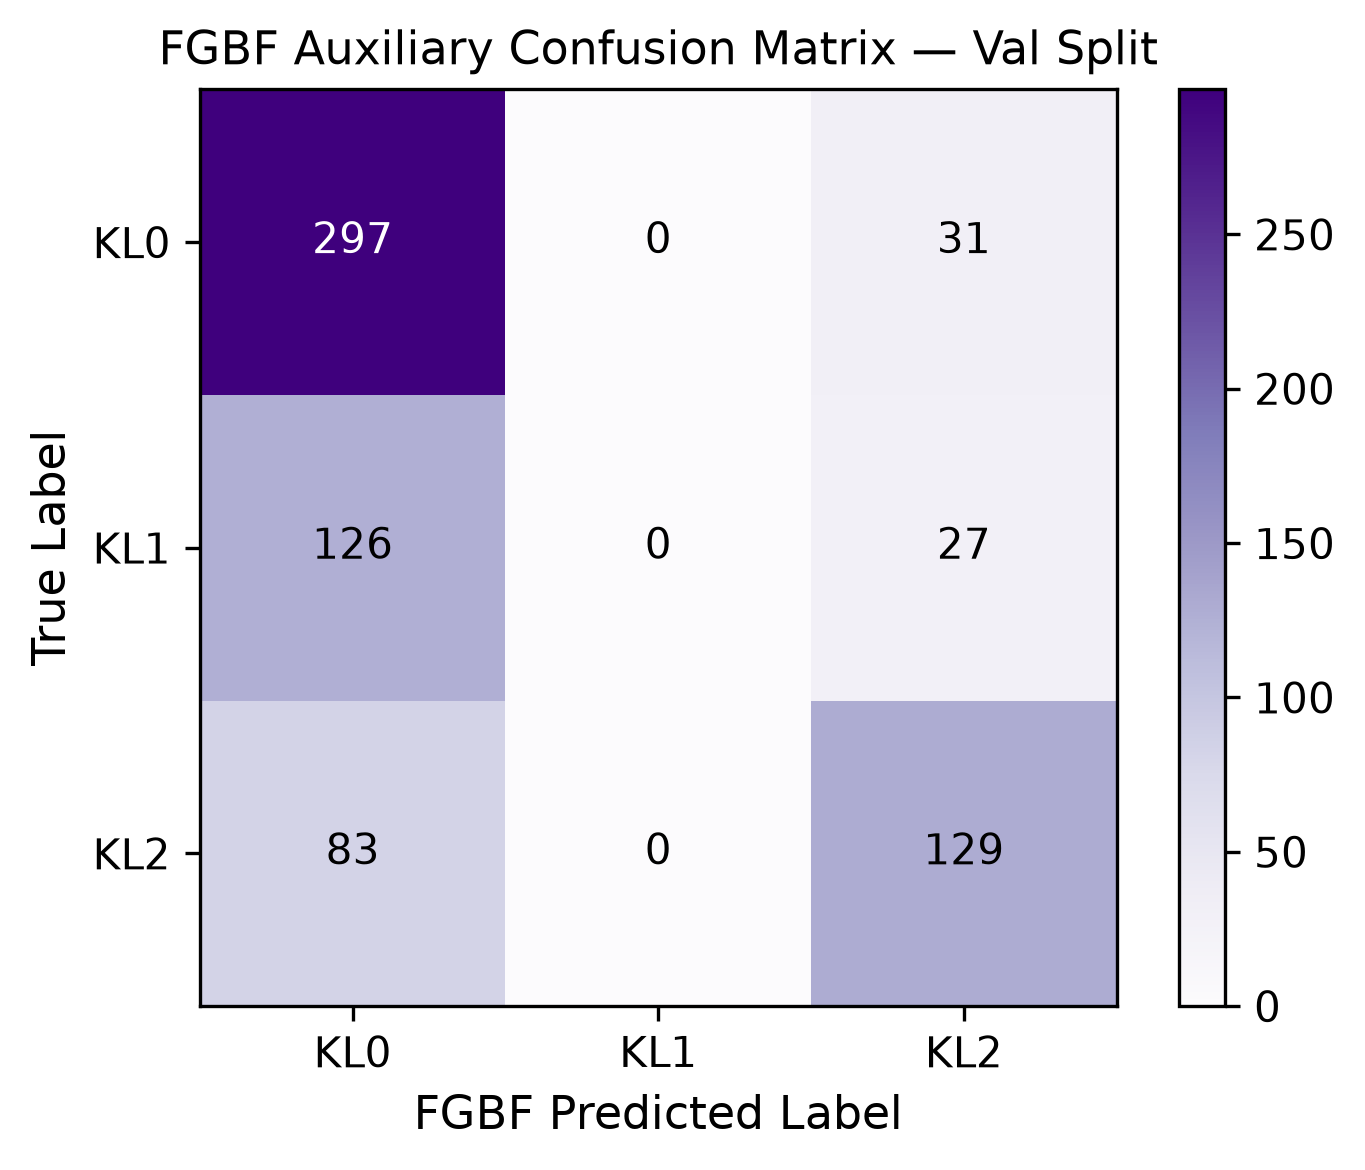

Values plotted in this chart, from the file beside it:
true\pred, KL0, KL1, KL2
KL0, 297, 0, 31
KL1, 126, 0, 27
KL2, 83, 0, 129
